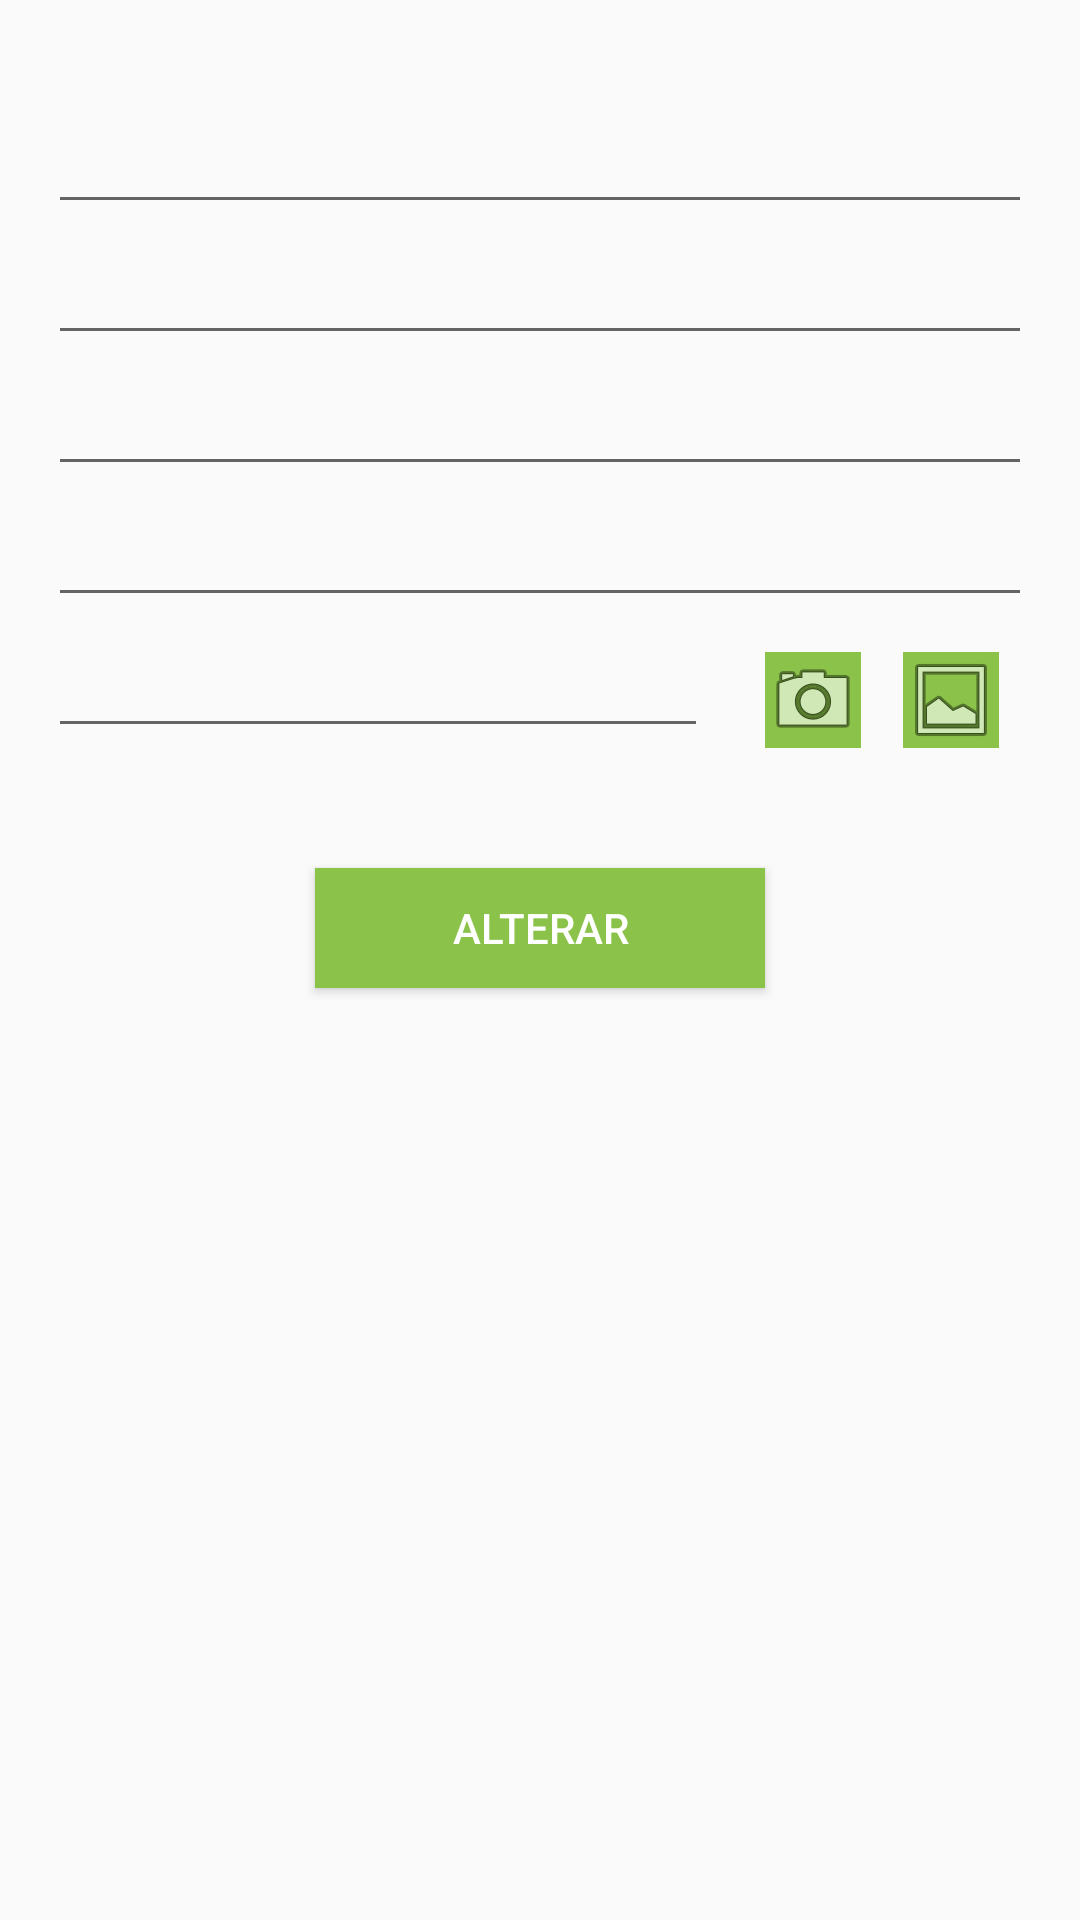

Reconstruct the res/layout file that produces this screen, plus the resources it refers to.
<!-- AndroidManifest.xml: application theme AppTheme -->
<!-- res/layout/activity_edit_cpf.xml -->
<?xml version="1.0" encoding="utf-8"?>
<RelativeLayout
    xmlns:android="http://schemas.android.com/apk/res/android"
    xmlns:tools="http://schemas.android.com/tools"
    android:layout_width="match_parent"
    android:layout_height="match_parent"
    android:id="@+id/activity_create_cpf"
    android:paddingBottom="@dimen/activity_vertical_margin"
    android:paddingLeft="@dimen/activity_horizontal_margin"
    android:paddingRight="@dimen/activity_horizontal_margin"
    android:paddingTop="@dimen/activity_vertical_margin"
    tools:context="br.edu.ufabc.padm.projetopadm.view.CreateDocumentActivity">

    
    <EditText android:id="@+id/edit_cpf_name"
        android:layout_width="match_parent"
        android:layout_height="wrap_content"
        android:layout_centerHorizontal="true"
        android:layout_marginTop="@dimen/activity_new_document_margin_top"
        android:hint=""
        android:inputType="textPersonName"
        android:gravity="center_vertical"
        android:textSize="@dimen/activity_text_box" />

    
    <EditText android:id="@+id/edit_cpf_number"
        android:layout_width="match_parent"
        android:layout_height="wrap_content"
        android:layout_centerHorizontal="true"
        android:layout_below="@id/edit_cpf_name"
        android:layout_marginTop="@dimen/activity_distance_between_text_boxes"
        android:hint="@string/edit_document_number"
        android:inputType="text"
        android:gravity="center_vertical"
        android:textSize="@dimen/activity_text_box" />

    
    <EditText android:id="@+id/edit_cpf_birth"
        android:layout_width="match_parent"
        android:layout_height="wrap_content"
        android:layout_centerHorizontal="true"
        android:layout_below="@id/edit_cpf_number"
        android:layout_marginTop="@dimen/activity_distance_between_text_boxes"
        android:hint=""
        android:inputType="date"
        android:gravity="center_vertical"
        android:textSize="@dimen/activity_text_box" />

    
    <EditText android:id="@+id/edit_cpf_emission"
        android:layout_width="match_parent"
        android:layout_height="wrap_content"
        android:layout_centerHorizontal="true"
        android:layout_below="@id/edit_cpf_birth"
        android:layout_marginTop="@dimen/activity_distance_between_text_boxes"
        android:hint=""
        android:inputType="date"
        android:gravity="center_vertical"
        android:textSize="@dimen/activity_text_box" />

    
    <EditText android:id="@+id/edit_cpf_image"
        android:layout_width="220dp"
        android:layout_height="wrap_content"
        android:layout_below="@id/edit_cpf_emission"
        android:focusable="false"
        android:layout_marginTop="@dimen/activity_distance_between_text_boxes"
        android:hint="@string/edit_document_image"
        android:inputType="text"
        android:gravity="center_vertical"
        android:textSize="@dimen/activity_text_box" />

    
    <Button android:id="@+id/edit_cpf_button"
        android:layout_width="@dimen/activity_button2_width"
        android:layout_height="@dimen/activity_button_height"
        android:layout_centerHorizontal="true"
        android:layout_below="@id/edit_cpf_image"
        android:layout_marginTop="@dimen/activity_distance_between_text_box_button"
        android:text="@string/edit_document_button"
        android:gravity="center"
        android:textSize="@dimen/activity_button"
        android:textAllCaps="true"
        android:textColor="@color/colorButton2_text"
        android:background="@color/colorButton2_background" />

    <ImageButton
        android:layout_width="wrap_content"
        android:layout_height="wrap_content"
        android:id="@+id/editget_cpfpicture_from_camera"
        android:src="@android:drawable/ic_menu_camera"
        android:background="@color/colorButton2_background"
        android:layout_above="@+id/edit_cpf_button"
        android:layout_toRightOf="@+id/edit_cpf_button"
        android:layout_toEndOf="@+id/edit_cpf_button" />

    <ImageButton
        android:layout_width="wrap_content"
        android:layout_height="wrap_content"
        android:id="@+id/editget_cpfpicture_from_file"
        android:src="@android:drawable/ic_menu_gallery"
        android:background="@color/colorButton2_background"
        android:layout_alignTop="@+id/editget_cpfpicture_from_camera"
        android:layout_alignParentRight="true"
        android:layout_alignParentEnd="true"
        android:layout_marginRight="11dp"
        android:layout_marginEnd="11dp" />

</RelativeLayout>
<!-- resources referenced by this layout -->
<resources>
  <color name="colorButton2_background">#8BC34A</color>
  <color name="colorButton2_text">#FFFFFF</color>
  <dimen name="activity_button">14sp</dimen>
  <dimen name="activity_button2_width">150dp</dimen>
  <dimen name="activity_button_height">40dp</dimen>
  <dimen name="activity_distance_between_text_box_button">40dp</dimen>
  <dimen name="activity_distance_between_text_boxes">5dp</dimen>
  <dimen name="activity_horizontal_margin">16dp</dimen>
  <dimen name="activity_new_document_margin_top">20dp</dimen>
  <dimen name="activity_text_box">16sp</dimen>
  <dimen name="activity_vertical_margin">16dp</dimen>
  <string name="edit_document_button">Alterar</string>
  <string name="edit_document_image" />
  <string name="edit_document_number" />
  <style name="AppTheme" parent="MyMaterialTheme.Base">
  
      </style>
  <style name="MyMaterialTheme.Base" parent="Theme.AppCompat.Light.DarkActionBar">
          <item name="colorPrimary">@color/colorPrimary</item>
          <item name="colorPrimaryDark">@color/colorPrimaryDark</item>
          <item name="colorAccent">@color/colorAccent</item>
      </style>
  <color name="colorPrimary">#4CAF50</color>
  <color name="colorPrimaryDark">#3F9648</color>
  <color name="colorAccent">#8BC34A</color>
</resources>
